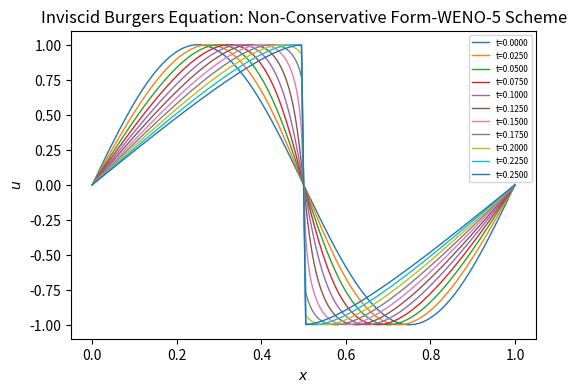

The matplotlib source for this figure:
import numpy as np
import matplotlib.pyplot as plt

#-----------------------------------------------------------------------------#
# Compute L-2 norm for a vector
#-----------------------------------------------------------------------------#
def compute_l2norm(nx,r):
    rms = 0.0
    for i in range(1, nx):
        rms += r[i] * r[i]
    rms = np.sqrt( rms / ( ( nx - 1 ) ) )
    return rms
    
#---------------------------------------------------------------------------#
#nonlinear weights for upwind direction
#---------------------------------------------------------------------------#
def wcL(v1,v2,v3,v4,v5):
    eps = 1.0e-6

    # smoothness indicators
    s1 = (13.0/12.0)*(v1-2.0*v2+v3)**2 + 0.25*(v1-4.0*v2+3.0*v3)**2
    s2 = (13.0/12.0)*(v2-2.0*v3+v4)**2 + 0.25*(v2-v4)**2
    s3 = (13.0/12.0)*(v3-2.0*v4+v5)**2 + 0.25*(3.0*v3-4.0*v4+v5)**2

    # computing nonlinear weights w1,w2,w3
    c1 = 1.0e-1 / ( (eps+s1)**2 )
    c2 = 6.0e-1 / ( (eps+s2)**2 )
    c3 = 3.0e-1 / ( (eps+s3)**2 )

    w1 = c1/(c1+c2+c3)
    w2 = c2/(c1+c2+c3)
    w3 = c3/(c1+c2+c3)

    # candiate stencils
    q1 = v1/3.0 - 7.0/6.0*v2 + 11.0/6.0*v3
    q2 =-v2/6.0 + 5.0/6.0*v3 + v4/3.0
    q3 = v3/3.0 + 5.0/6.0*v4 - v5/6.0

    # reconstructed value at interface
    f = (w1*q1 + w2*q2 + w3*q3)

    return f


#---------------------------------------------------------------------------#
#nonlinear weights for downwind direction
#---------------------------------------------------------------------------#
def wcR(v1,v2,v3,v4,v5):
    eps = 1.0e-6

    s1 = (13.0/12.0)*(v1-2.0*v2+v3)**2 + 0.25*(v1-4.0*v2+3.0*v3)**2
    s2 = (13.0/12.0)*(v2-2.0*v3+v4)**2 + 0.25*(v2-v4)**2
    s3 = (13.0/12.0)*(v3-2.0*v4+v5)**2 + 0.25*(3.0*v3-4.0*v4+v5)**2

    c1 = 3.0e-1/(eps+s1)**2
    c2 = 6.0e-1/(eps+s2)**2
    c3 = 1.0e-1/(eps+s3)**2

    w1 = c1/(c1+c2+c3)
    w2 = c2/(c1+c2+c3)
    w3 = c3/(c1+c2+c3)

    # candiate stencils
    q1 =-v1/6.0      + 5.0/6.0*v2 + v3/3.0
    q2 = v2/3.0      + 5.0/6.0*v3 - v4/6.0
    q3 = 11.0/6.0*v3 - 7.0/6.0*v4 + v5/3.0

    # reconstructed value at interface
    f = (w1*q1 + w2*q2 + w3*q3)

    return f
    
#-----------------------------------------------------------------------------#
# WENO reconstruction for upwind direction (positive; left to right)
# u(i): solution values at finite difference grid nodes i = 1,...,N+1
# f(j): reconstructed values at nodes j = i+1/2; j = 1,...,N
#-----------------------------------------------------------------------------#
def wenoL(nx,u,f):
    a = np.zeros(nx)
    b = np.zeros(nx)
    c = np.zeros(nx)
    r = np.zeros(nx)

    i = 0
    v1 = 3.0*u[i] - 2.0*u[i+1]
    v2 = 2.0*u[i] - u[i+1]
    v3 = u[i]
    v4 = u[i+1]
    v5 = u[i+2]
    f[i] = wcL(v1,v2,v3,v4,v5)

    i = 1
    v1 = 2.0*u[i-1] - u[i]
    v2 = u[i-1]
    v3 = u[i]
    v4 = u[i+1]
    v5 = u[i+2]
    f[i] = wcL(v1,v2,v3,v4,v5)

    for i in range(2, nx-1):
        v1 = u[i-2]
        v2 = u[i-1]
        v3 = u[i]
        v4 = u[i+1]
        v5 = u[i+2]
        f[i] = wcL(v1,v2,v3,v4,v5)

    i = nx-1
    v1 = u[i-2]
    v2 = u[i-1]
    v3 = u[i]
    v4 = u[i+1]
    v5 = 2.0*u[i+1]-u[i]
    f[i] = wcL(v1,v2,v3,v4,v5) 
    
#-----------------------------------------------------------------------------#
# CRWENO reconstruction for downwind direction (negative; right to left)
# u(i): solution values at finite difference grid nodes i = 1,...,N+1
# f(j): reconstructed values at nodes j = i-1/2; j = 2,...,N+1
#-----------------------------------------------------------------------------#
def wenoR(n,u,f):
    a = np.zeros(nx+1)
    b = np.zeros(nx+1)
    c = np.zeros(nx+1)
    r = np.zeros(nx+1)    

    i = 1
    v1 = 2.0*u[i-1] - u[i]
    v2 = u[i-1]
    v3 = u[i]
    v4 = u[i+1]
    v5 = u[i+2]
    f[i] = wcR(v1,v2,v3,v4,v5)

    for i in range(2, nx-1):
        v1 = u[i-2]
        v2 = u[i-1]
        v3 = u[i  ]
        v4 = u[i+1]
        v5 = u[i+2]
        f[i] = wcR(v1,v2,v3,v4,v5)

    i = nx-1
    v1 = u[i-2]
    v2 = u[i-1]
    v3 = u[i]
    v4 = u[i+1]
    v5 = 2.0*u[i+1] - u[i]
    f[i] = wcR(v1,v2,v3,v4,v5)

    i = nx
    v1 = u[i-2]
    v2 = u[i-1]
    v3 = u[i]
    v4 = 2.0*u[i] - u[i-1]
    v5 = 3.0*u[i] - 2.0*u[i-1]
    f[i] = wcR(v1,v2,v3,v4,v5)    

#-----------------------------------------------------------------------------#
# Calculate right hand term of the inviscid Burgers equation
# r = -u∂u/∂x
#-----------------------------------------------------------------------------#
def rhs( nx, dx, u, r ):
    uL = np.zeros( nx     )
    uR = np.zeros( nx + 1 )

    wenoL( nx, u, uL )
    wenoR( nx, u, uR ) 

    for i in range(1, nx):
        if ( u[i] >= 0.0 ):
            r[i] = - u[i] * ( uL[i] - uL[i-1] ) / dx
        else:
            r[i] = - u[i] * ( uR[i+1] - uR[i] ) / dx

#-----------------------------------------------------------------------------#
# Compute numerical solution
#   - Time integration using Runge-Kutta third order
#   - 5th-order Compact WENO scheme for spatial terms
#-----------------------------------------------------------------------------#
def numerical( nx, ns, nt, dx, dt, u ):
    x  = np.zeros(nx+1)
    un = np.zeros(nx+1) # numerical solsution at every time step
    ut = np.zeros(nx+1) # temporary array during RK3 integration
    r  = np.zeros(nx)

    k = 0 # record index
    freq = int( nt / ns )
    print("freq=",freq)

    for i in range(0, nx+1):
        x[i] = dx * ( i )
        un[i] = np.sin( 2.0 * np.pi * x[i] )
        u[i,k] = un[i] # store solution at t=0

    # dirichlet boundary condition
    u[0 ,k] = 0.0
    u[nx,k] = 0.0
    
    un[0 ] = 0.0
    un[nx] = 0.0

    # dirichlet boundary condition for temporary array
    ut[0 ] = 0.0
    ut[nx] = 0.0
    
    for j in range(1, nt+1):
        rhs( nx, dx, un, r )

        for i in range(1, nx):
            ut[i] = un[i] + dt*r[i]

        rhs( nx, dx, ut, r)

        for i in range(1, nx):
            ut[i] = 0.75*un[i] + 0.25*ut[i] + 0.25*dt*r[i]

        rhs( nx, dx, ut, r )

        for i in range(1, nx):
            un[i] = (1.0/3.0)*un[i] + (2.0/3.0)*ut[i] + (2.0/3.0)*dt*r[i]

        if ( j% freq == 0 ):
            k = k+1        
            u[:,k] = un[:]
            print("k=",k,"ns=",ns)
    
nx = 200
ns = 10
dt = 0.0001
tm = 0.25

dx = 1.0 / nx
nt = int( tm / dt )
ds = tm / ns

print("nx=",nx)
print("ns=",ns)
print("dt=",dt)
print("tm=",tm)
print("dx=",dx)
print("nt=",nt)

u = np.zeros( (nx+1, ns+1 ) )
numerical( nx, ns, nt, dx, dt, u )

x = np.linspace(0,1, num=nx+1) 

plt.figure("OneFLOW-CFD Solver", figsize=(6, 4), dpi=100)
for k in range(0, ns+1):
    plt.plot(x, u[:,k], linewidth=1.0, label="t="+format(tm*k/ns, ".4f"))
plt.xlabel("$x$")
plt.ylabel("$u$")
plt.title("Inviscid Burgers Equation: Non-Conservative Form-WENO-5 Scheme")
plt.legend(loc='upper right', fontsize='6')
plt.show()    


